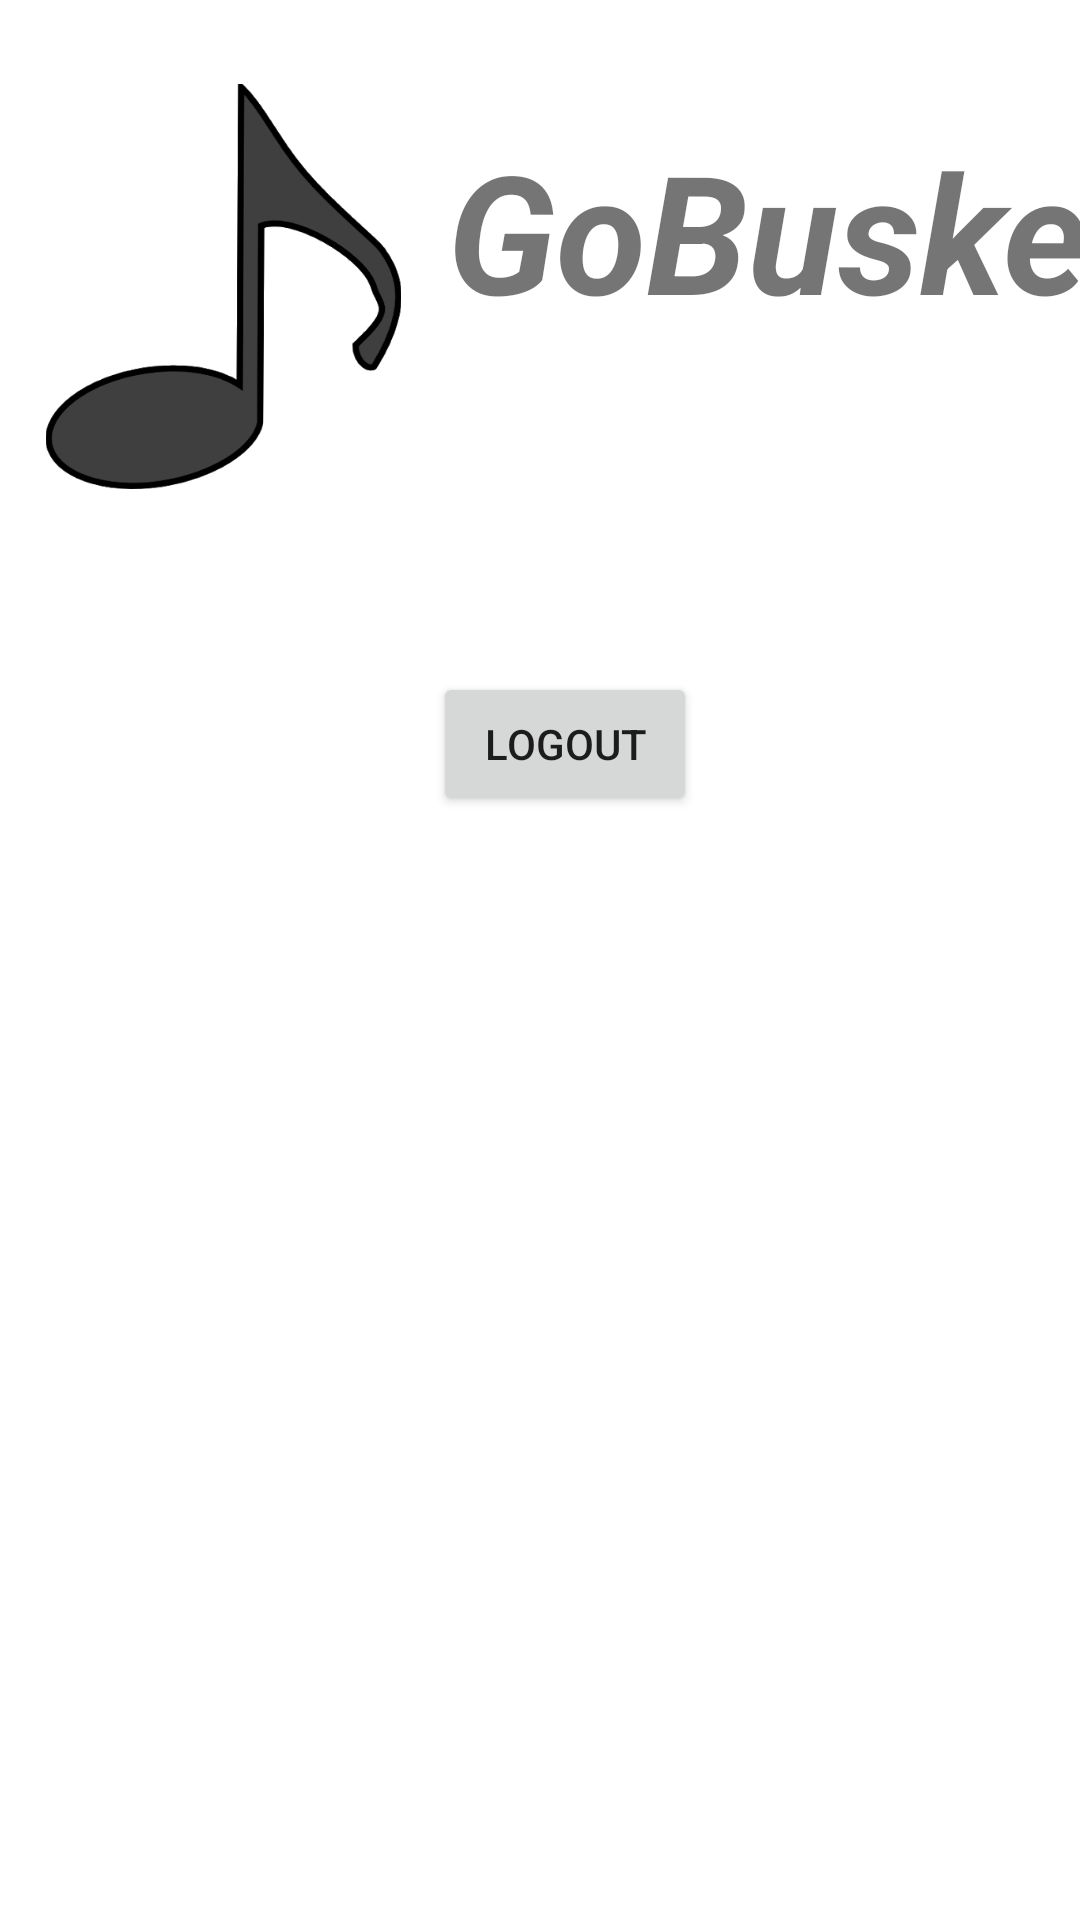

The Android layout XML behind this screen, and the referenced resources:
<!-- AndroidManifest.xml: application theme Theme.example -->
<!-- res/layout/activity_busker_home_page.xml -->
<?xml version="1.0" encoding="utf-8"?>
<androidx.constraintlayout.widget.ConstraintLayout xmlns:android="http://schemas.android.com/apk/res/android"
    xmlns:app="http://schemas.android.com/apk/res-auto"
    xmlns:tools="http://schemas.android.com/tools"
    android:layout_width="match_parent"
    android:layout_height="match_parent"
    tools:context=".buskerHomePage">

    <ImageView
        android:id="@+id/ivCrotchet7"
        android:layout_width="149dp"
        android:layout_height="135dp"
        android:layout_marginTop="28dp"
        android:contentDescription="ImageHeader"
        android:src="@drawable/gobuskerimage"
        app:layout_constraintTop_toTopOf="parent"
        tools:layout_editor_absoluteX="-5dp" />

    <TextView
        android:id="@+id/tvHeading7"
        android:layout_width="wrap_content"
        android:layout_height="wrap_content"
        android:layout_marginTop="40dp"
        android:text="GoBusker"
        android:textSize="55sp"
        android:textStyle="bold|italic"
        app:layout_constraintStart_toEndOf="@+id/ivCrotchet7"
        app:layout_constraintTop_toTopOf="parent" />

    <Button
        android:id="@+id/btnbuskerLogout"
        android:layout_width="wrap_content"
        android:layout_height="wrap_content"
        android:layout_marginTop="224dp"
        android:text="@string/logout"
        app:layout_constraintEnd_toEndOf="parent"
        app:layout_constraintHorizontal_bias="0.531"
        app:layout_constraintStart_toStartOf="parent"
        app:layout_constraintTop_toTopOf="parent" />
</androidx.constraintlayout.widget.ConstraintLayout>
<!-- resources referenced by this layout -->
<resources>
  <!-- drawable gobuskerimage: png bitmap (drawable-v24, 20773 bytes) -->
  <string name="logout">Logout</string>
  <style name="Theme.example" parent="Theme.MaterialComponents.DayNight.NoActionBar">
          
          <item name="colorPrimary">#007521</item>
          <item name="colorPrimaryVariant">#007521</item>
          <item name="colorOnPrimary">@color/white</item>
          
          <item name="colorSecondary">#BEFFA2</item>
          <item name="colorSecondaryVariant">#BEFFA2</item>
          <item name="colorOnSecondary">#BEFFA2</item>
          
          <item name="android:statusBarColor" tools:targetApi="l">?attr/colorPrimaryVariant</item>
          
      </style>
  <color name="white">#FFFFFFFF</color>
</resources>
